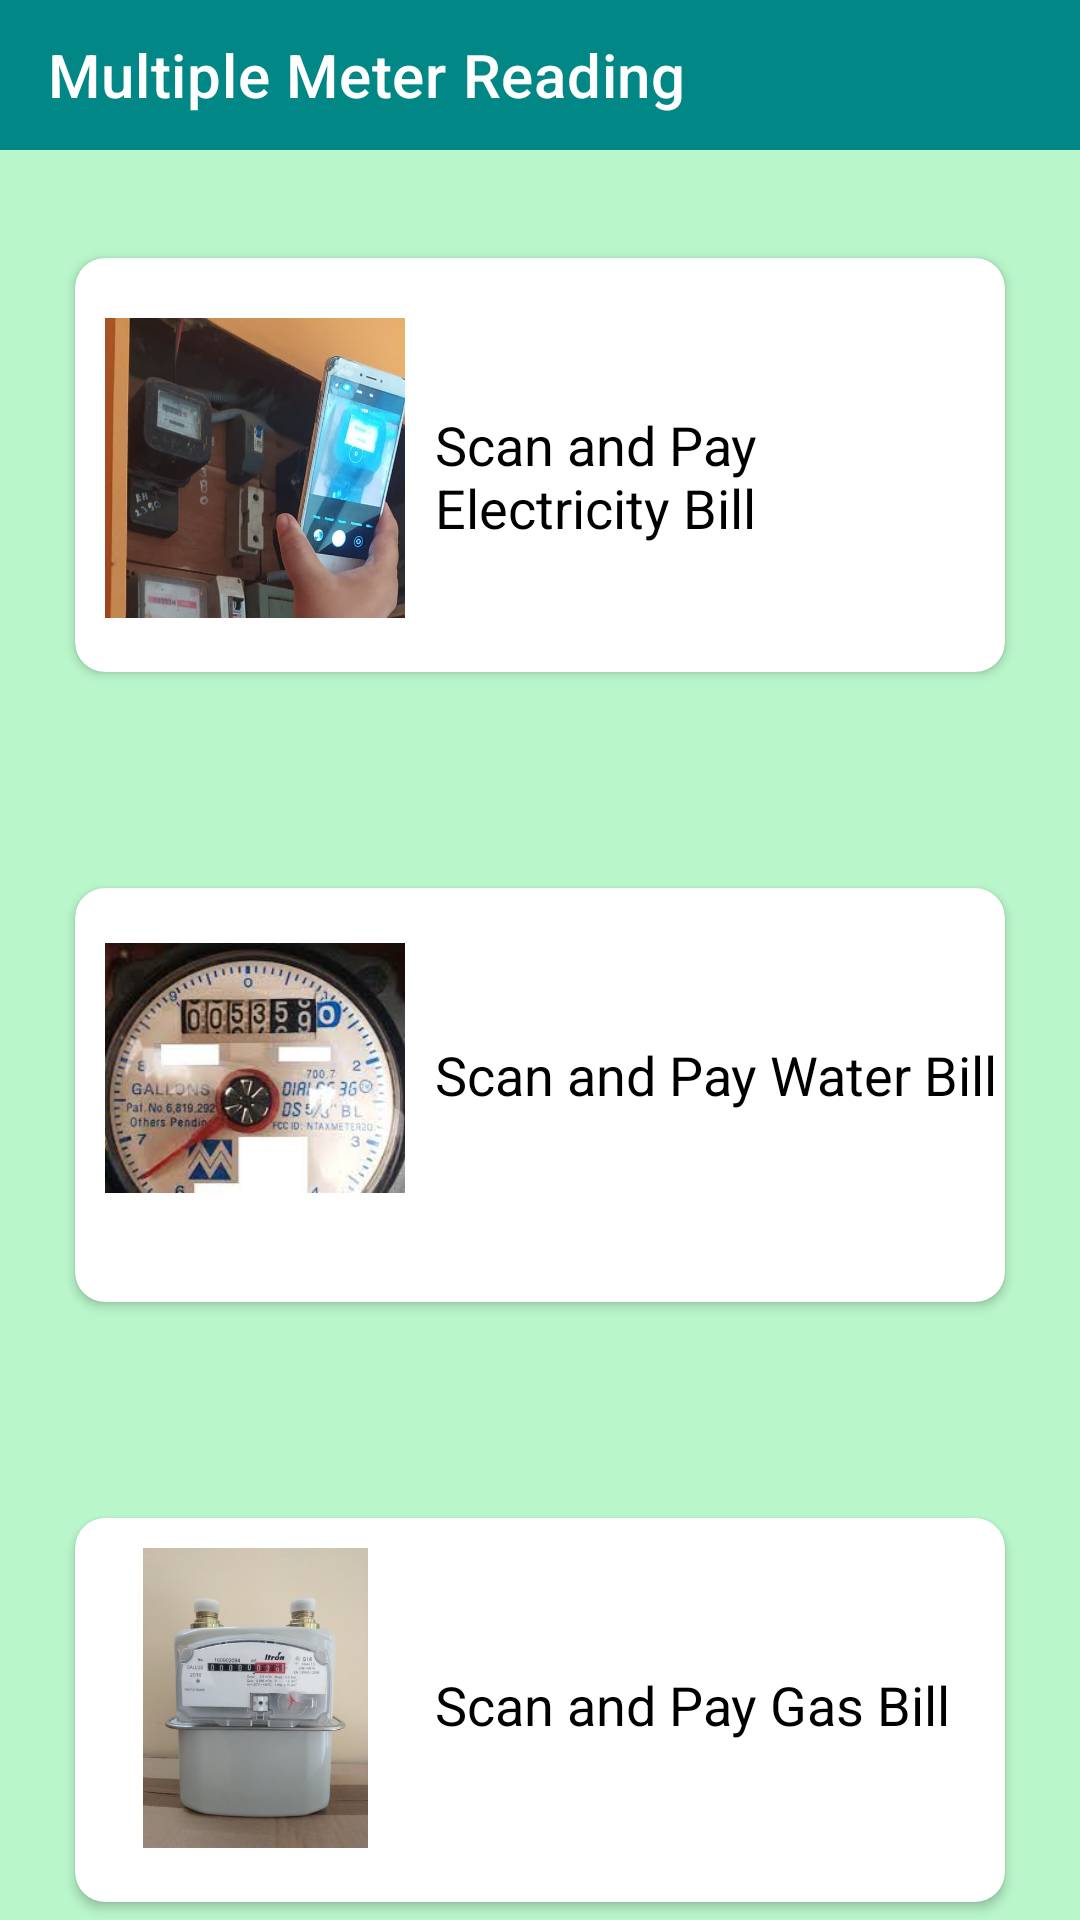

The Android layout XML behind this screen, and the referenced resources:
<!-- AndroidManifest.xml: application theme Theme.SmartAppForMeterReading -->
<!-- res/layout/activity_dash_board.xml -->
<?xml version="1.0" encoding="utf-8"?>
<RelativeLayout xmlns:android="http://schemas.android.com/apk/res/android"
    xmlns:app="http://schemas.android.com/apk/res-auto"
    xmlns:tools="http://schemas.android.com/tools"
    android:layout_width="match_parent"
    android:layout_height="match_parent"
    android:background="#b9f6ca"
    tools:context=".RegisterYourselfActivity">

    <androidx.appcompat.widget.Toolbar
        android:id="@+id/toolbar"
        android:layout_width="match_parent"
        android:layout_height="50dp"
        android:background="@color/teal_700"
        app:title = "Multiple Meter Reading"
        app:titleTextColor="@color/white" />

    <androidx.cardview.widget.CardView
        android:id="@+id/card"
        android:layout_width="wrap_content"
        android:layout_height="150dp"
        android:layout_below="@id/toolbar"
        android:layout_marginLeft="20dp"
        android:layout_marginTop="30dp"
        android:layout_marginRight="20dp"
        android:elevation="14dp"
        android:outlineAmbientShadowColor="@color/black"
        app:cardCornerRadius="10dp"
        app:cardUseCompatPadding="true">

        <TextView
            android:id="@+id/txtScan"
            android:layout_width="match_parent"
            android:layout_height="wrap_content"
            android:layout_below="@id/toolbar"
            android:layout_marginLeft="120dp"
            android:layout_marginTop="50dp"
            android:drawableEnd="@drawable/ic_arrow"
            android:text="@string/scan_and_pay_electricity_bill"
            android:textColor="@color/black"
            android:textSize="18sp" />

        <ImageView
            android:id="@+id/imgScan"
            android:layout_width="100dp"

            android:layout_height="120dp"
            android:layout_below="@+id/toolbar"
            android:layout_marginLeft="10dp"
            android:layout_marginTop="10dp"
            android:elevation="10dp"
            android:src="@drawable/scan_electricity" />
    </androidx.cardview.widget.CardView>

    <androidx.cardview.widget.CardView
        android:id="@+id/card1"
        android:layout_width="375dp"
        android:layout_height="150dp"
        android:layout_below="@id/card"
        android:layout_marginLeft="20dp"
        android:layout_marginTop="60dp"
        android:layout_marginRight="20dp"
        android:elevation="14dp"
        android:padding="30dp"
        app:cardCornerRadius="10dp"
        app:cardUseCompatPadding="true">

        <TextView
            android:id="@+id/txtScan1"
            android:layout_width="match_parent"
            android:layout_height="wrap_content"
            android:layout_below="@id/toolbar"
            android:layout_marginLeft="120dp"
            android:layout_marginTop="50dp"
            android:text="@string/scan_and_pay_water_bill"
            android:textColor="@color/black"
            android:textSize="18sp"
            app:drawableEndCompat="@drawable/ic_arrow" />

        <ImageView
            android:id="@+id/imgScan1"
            android:layout_width="100dp"
            android:layout_height="100dp"
            android:layout_below="@+id/toolbar"
            android:layout_marginLeft="10dp"
            android:layout_marginTop="10dp"
            android:src="@drawable/water_meter" />
    </androidx.cardview.widget.CardView>

    <androidx.cardview.widget.CardView
        android:id="@+id/card2"
        android:layout_width="375dp"
        android:layout_height="150dp"
        android:layout_below="@id/card1"
        android:layout_marginLeft="20dp"
        android:layout_marginTop="60dp"
        android:layout_marginRight="20dp"
        android:elevation="14dp"
        android:outlineAmbientShadowColor="@color/black"
        android:padding="30dp"
        app:cardCornerRadius="10dp"
        app:cardUseCompatPadding="true">

        <TextView
            android:id="@+id/txtScan2"
            android:layout_width="match_parent"
            android:layout_height="wrap_content"
            android:layout_below="@id/card"
            android:layout_marginLeft="120dp"
            android:layout_marginTop="50dp"
            android:drawableEnd="@drawable/ic_arrow"
            android:text="@string/scan_and_pay_gas_bill"
            android:textColor="@color/black"
            android:textSize="18sp" />

        <ImageView
            android:id="@+id/imgScan2"
            android:layout_width="100dp"
            android:layout_height="100dp"
            android:layout_below="@+id/toolbar"
            android:layout_marginLeft="10dp"
            android:layout_marginTop="10dp"
            android:elevation="10dp"
            android:src="@drawable/gas" />
    </androidx.cardview.widget.CardView>

</RelativeLayout>
<!-- resources referenced by this layout -->
<resources>
  <color name="black">#FF000000</color>
  <color name="teal_700">#FF018786</color>
  <color name="white">#FFFFFFFF</color>
  <!-- drawable gas: jpg bitmap (drawable, 21167 bytes) -->
  <!-- drawable scan_electricity: jpg bitmap (drawable, 78463 bytes) -->
  <!-- drawable water_meter: jpg bitmap (drawable, 10104 bytes) -->
  <string name="scan_and_pay_electricity_bill">Scan and Pay Electricity Bill</string>
  <string name="scan_and_pay_gas_bill">Scan and Pay Gas Bill</string>
  <string name="scan_and_pay_water_bill">Scan and Pay Water Bill</string>
  <style name="Theme.SmartAppForMeterReading" parent="Theme.MaterialComponents.DayNight.NoActionBar">
          
          <item name="colorPrimary">@color/purple_500</item>
          <item name="colorPrimaryVariant">@color/purple_700</item>
          <item name="colorOnPrimary">@color/white</item>
          
          <item name="colorSecondary">@color/teal_200</item>
          <item name="colorSecondaryVariant">@color/teal_700</item>
          <item name="colorOnSecondary">@color/black</item>
          
          <item name="android:statusBarColor" tools:targetApi="l">?attr/colorPrimaryVariant</item>
          
      </style>
  <color name="purple_500">#1a237e</color>
  <color name="purple_700">#FF3700B3</color>
  <color name="teal_200">#FF03DAC5</color>
</resources>
